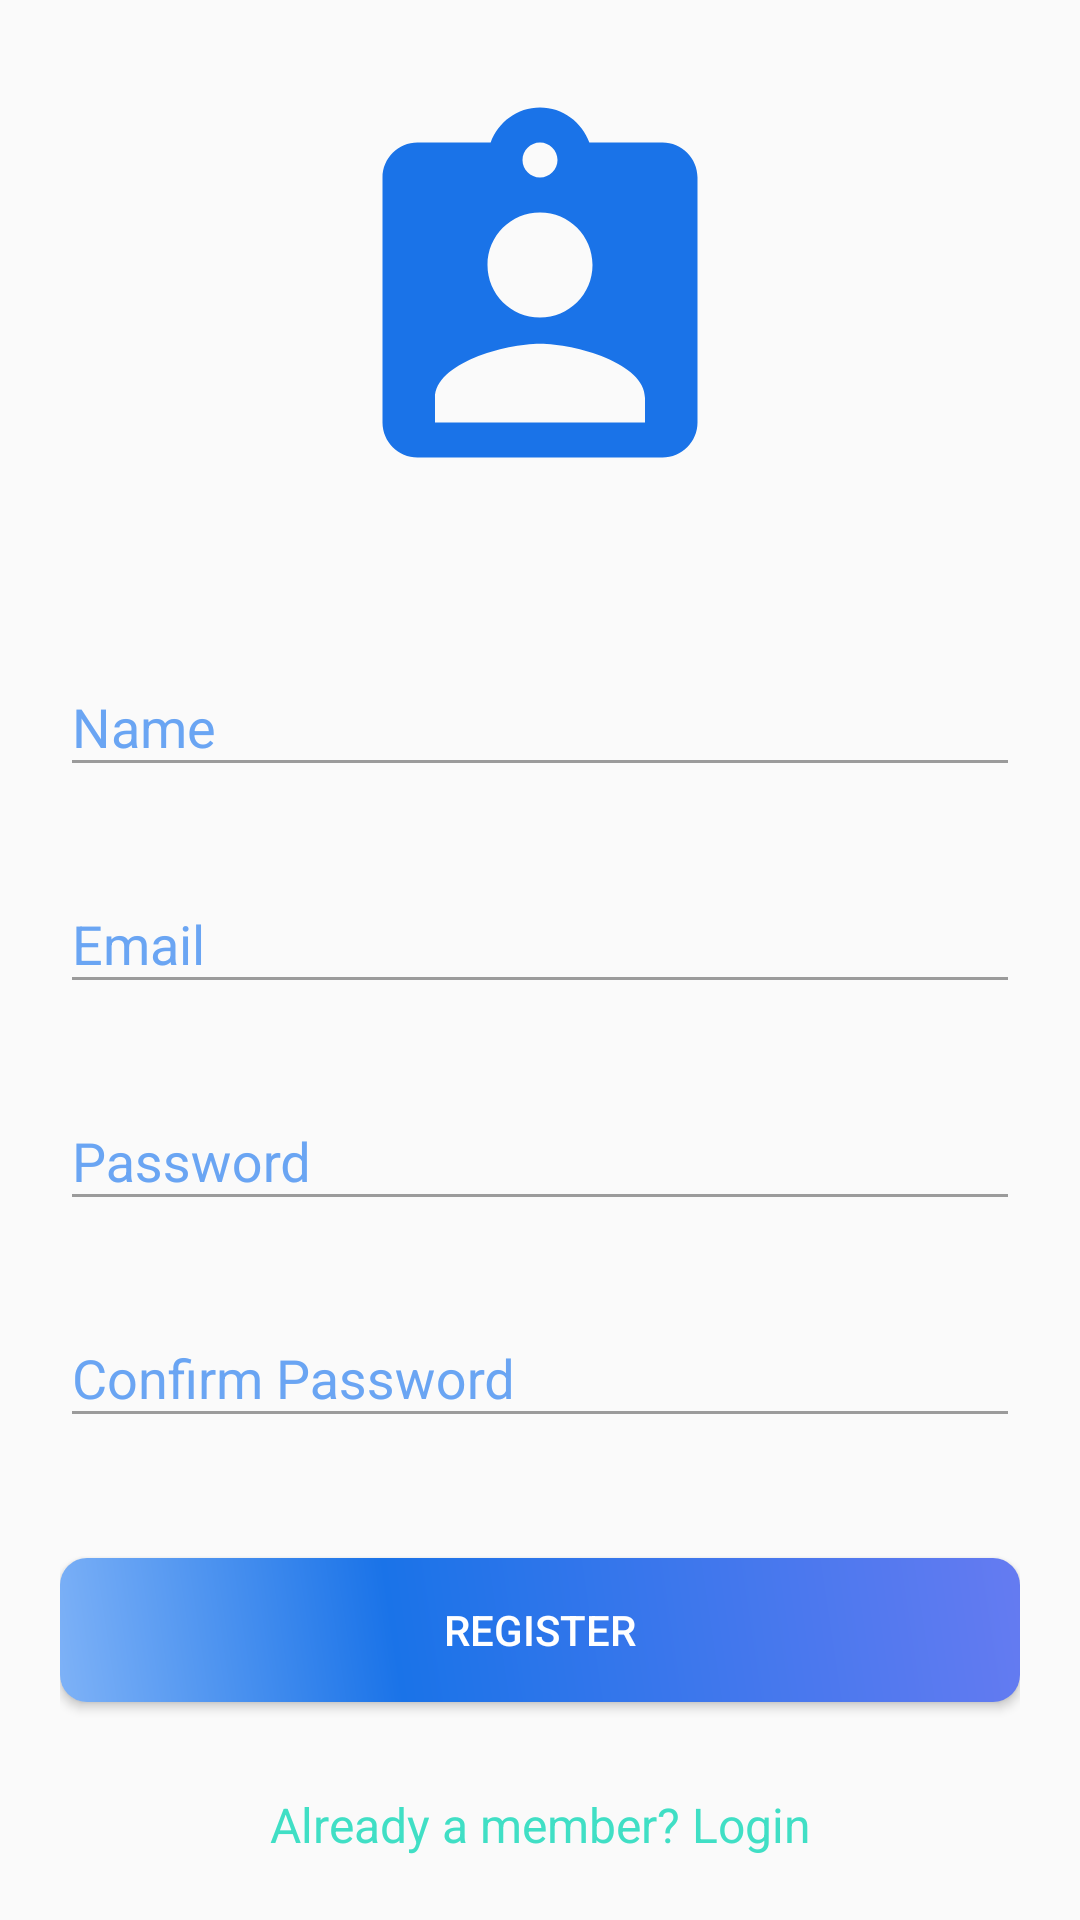

Produce the Android XML layout that renders to this screen, including the resource entries it uses.
<!-- AndroidManifest.xml: application theme AppTheme -->
<!-- res/layout/activity_register.xml -->
<?xml version="1.0" encoding="utf-8"?>
<androidx.core.widget.NestedScrollView
    xmlns:android="http://schemas.android.com/apk/res/android"
    xmlns:tools="http://schemas.android.com/tools"
    android:id="@+id/nestedScrollView"
    android:layout_width="match_parent"
    android:layout_height="match_parent"
    android:paddingBottom="20dp"
    android:paddingLeft="20dp"
    android:paddingRight="20dp"
    android:paddingTop="20dp"
    tools:context=".LoginActivity">

    <LinearLayout
        android:layout_width="match_parent"
        android:layout_height="match_parent"
        android:orientation="vertical">

        <ImageView
            android:layout_width="140dp"
            android:layout_height="140dp"
            android:layout_gravity="center_horizontal"
            android:layout_marginTop="10dp"

            android:src="@drawable/ic_assignment_ind_black_24dp" />

        <com.google.android.material.textfield.TextInputLayout
            android:id="@+id/textInputLayoutName"
            android:layout_width="match_parent"
            android:layout_height="wrap_content"
            android:layout_marginTop="40dp">

            <com.google.android.material.textfield.TextInputEditText
                android:id="@+id/textInputEditTextName"
                android:layout_width="match_parent"
                android:layout_height="wrap_content"
                android:hint="@string/hint_name"
                android:inputType="text"
                android:maxLines="1"
                android:textColor="@android:color/black"
            />
        </com.google.android.material.textfield.TextInputLayout>

        <com.google.android.material.textfield.TextInputLayout
            android:id="@+id/textInputLayoutEmail"
            android:layout_width="match_parent"
            android:layout_height="wrap_content"
            android:layout_marginTop="20dp">

            <com.google.android.material.textfield.TextInputEditText
                android:id="@+id/textInputEditTextEmail"
                android:layout_width="match_parent"
                android:layout_height="wrap_content"
                android:hint="@string/hint_email"
                android:inputType="text"
                android:maxLines="1"
                android:textColor="@android:color/black"
                />
        </com.google.android.material.textfield.TextInputLayout>

        <com.google.android.material.textfield.TextInputLayout
            android:id="@+id/textInputLayoutPassword"
            android:layout_width="match_parent"
            android:layout_height="wrap_content"
            android:layout_marginTop="20dp">

            <com.google.android.material.textfield.TextInputEditText
                android:id="@+id/textInputEditTextPassword"
                android:layout_width="match_parent"
                android:layout_height="wrap_content"
                android:hint="@string/hint_password"
                android:inputType="textPassword"
                android:maxLines="1"
                android:textColor="@android:color/black" />
        </com.google.android.material.textfield.TextInputLayout>

        <com.google.android.material.textfield.TextInputLayout
            android:id="@+id/textInputLayoutConfirmPassword"
            android:layout_width="match_parent"
            android:layout_height="wrap_content"
            android:layout_marginTop="20dp">

            <com.google.android.material.textfield.TextInputEditText
                android:id="@+id/textInputEditTextConfirmPassword"
                android:layout_width="match_parent"
                android:layout_height="wrap_content"
                android:hint="@string/hint_confirm_password"
                android:inputType="textPassword"
                android:maxLines="1"
                android:textColor="@android:color/black"
                />
        </com.google.android.material.textfield.TextInputLayout>

        <Button
            android:id="@+id/appCompatButtonRegister"
            android:layout_width="match_parent"
            android:layout_height="wrap_content"
            android:layout_marginTop="40dp"
            android:background="@drawable/buttonshape"
            android:textColor="@android:color/white"
            android:text="@string/text_register" />

        <TextView
            android:id="@+id/appCompatTextViewLoginLink"
            android:layout_width="fill_parent"
            android:layout_height="wrap_content"
            android:layout_marginTop="30dp"
            android:gravity="center"
            android:text="@string/text_already_member"
            android:textColor="@color/link"
            android:textSize="16sp" />
    </LinearLayout>
</androidx.core.widget.NestedScrollView>
<!-- resources referenced by this layout -->
<resources>
  <color name="link">#40DFC5</color>
  <!-- drawable buttonshape (drawable) -->
  <?xml version="1.0" encoding="utf-8"?>
  <shape xmlns:android="http://schemas.android.com/apk/res/android"
      android:shape="rectangle">
  
      <corners android:radius="9dp" />
      <gradient
  
          android:angle="45"
          android:centerColor="#1A73E8"
          android:centerX="35%"
          android:endColor="#657BF1"
          android:startColor="#7EB2F7"
          android:type="linear"
         />
      <padding
          android:bottom="0dp"
          android:left="0dp"
          android:right="0dp"
          android:top="0dp" />
      <size
          android:width="90dp"
          android:height="36dp" />
  
      
  </shape>
  <!-- drawable ic_assignment_ind_black_24dp (drawable) -->
  <vector xmlns:android="http://schemas.android.com/apk/res/android"
      android:width="24dp"
      android:height="24dp"
      android:tint="#1A73E8"
      android:viewportWidth="24.0"
      android:viewportHeight="24.0">
      <path
          android:fillColor="#25DD00"
          android:pathData="M19,3h-4.18C14.4,1.84 13.3,1 12,1c-1.3,0 -2.4,0.84 -2.82,2L5,3c-1.1,0 -2,0.9 -2,2v14c0,1.1 0.9,2 2,2h14c1.1,0 2,-0.9 2,-2L21,5c0,-1.1 -0.9,-2 -2,-2zM12,3c0.55,0 1,0.45 1,1s-0.45,1 -1,1 -1,-0.45 -1,-1 0.45,-1 1,-1zM12,7c1.66,0 3,1.34 3,3s-1.34,3 -3,3 -3,-1.34 -3,-3 1.34,-3 3,-3zM18,19L6,19v-1.4c0,-2 4,-3.1 6,-3.1s6,1.1 6,3.1L18,19z" />
  </vector>
  <string name="hint_confirm_password">Confirm Password</string>
  <string name="hint_email">Email</string>
  <string name="hint_name">Name</string>
  <string name="hint_password">Password</string>
  <string name="text_already_member">Already a member? Login</string>
  <string name="text_register">Register</string>
  <style name="AppTheme" parent="Theme.AppCompat.Light.DarkActionBar">
  
          <item name="colorPrimary">@color/colorPrimary</item>
          <item name="colorPrimaryDark">@color/colorPrimaryDark</item>
          <item name="colorAccent">@color/colorAccent</item>
          <item name="android:textColorHint">@color/test1</item>
          <item name="colorControlNormal">@color/test2</item>
          <item name="colorControlActivated">@color/test</item>
  
      </style>
  <color name="colorPrimary">#5599F3</color>
  <color name="colorPrimaryDark">#1A73E8</color>
  <color name="colorAccent">#599CF3</color>
  <color name="test1">#6AA5F3</color>
  <color name="test2">#9B9B9B</color>
  <color name="test">#FF0031</color>
</resources>
